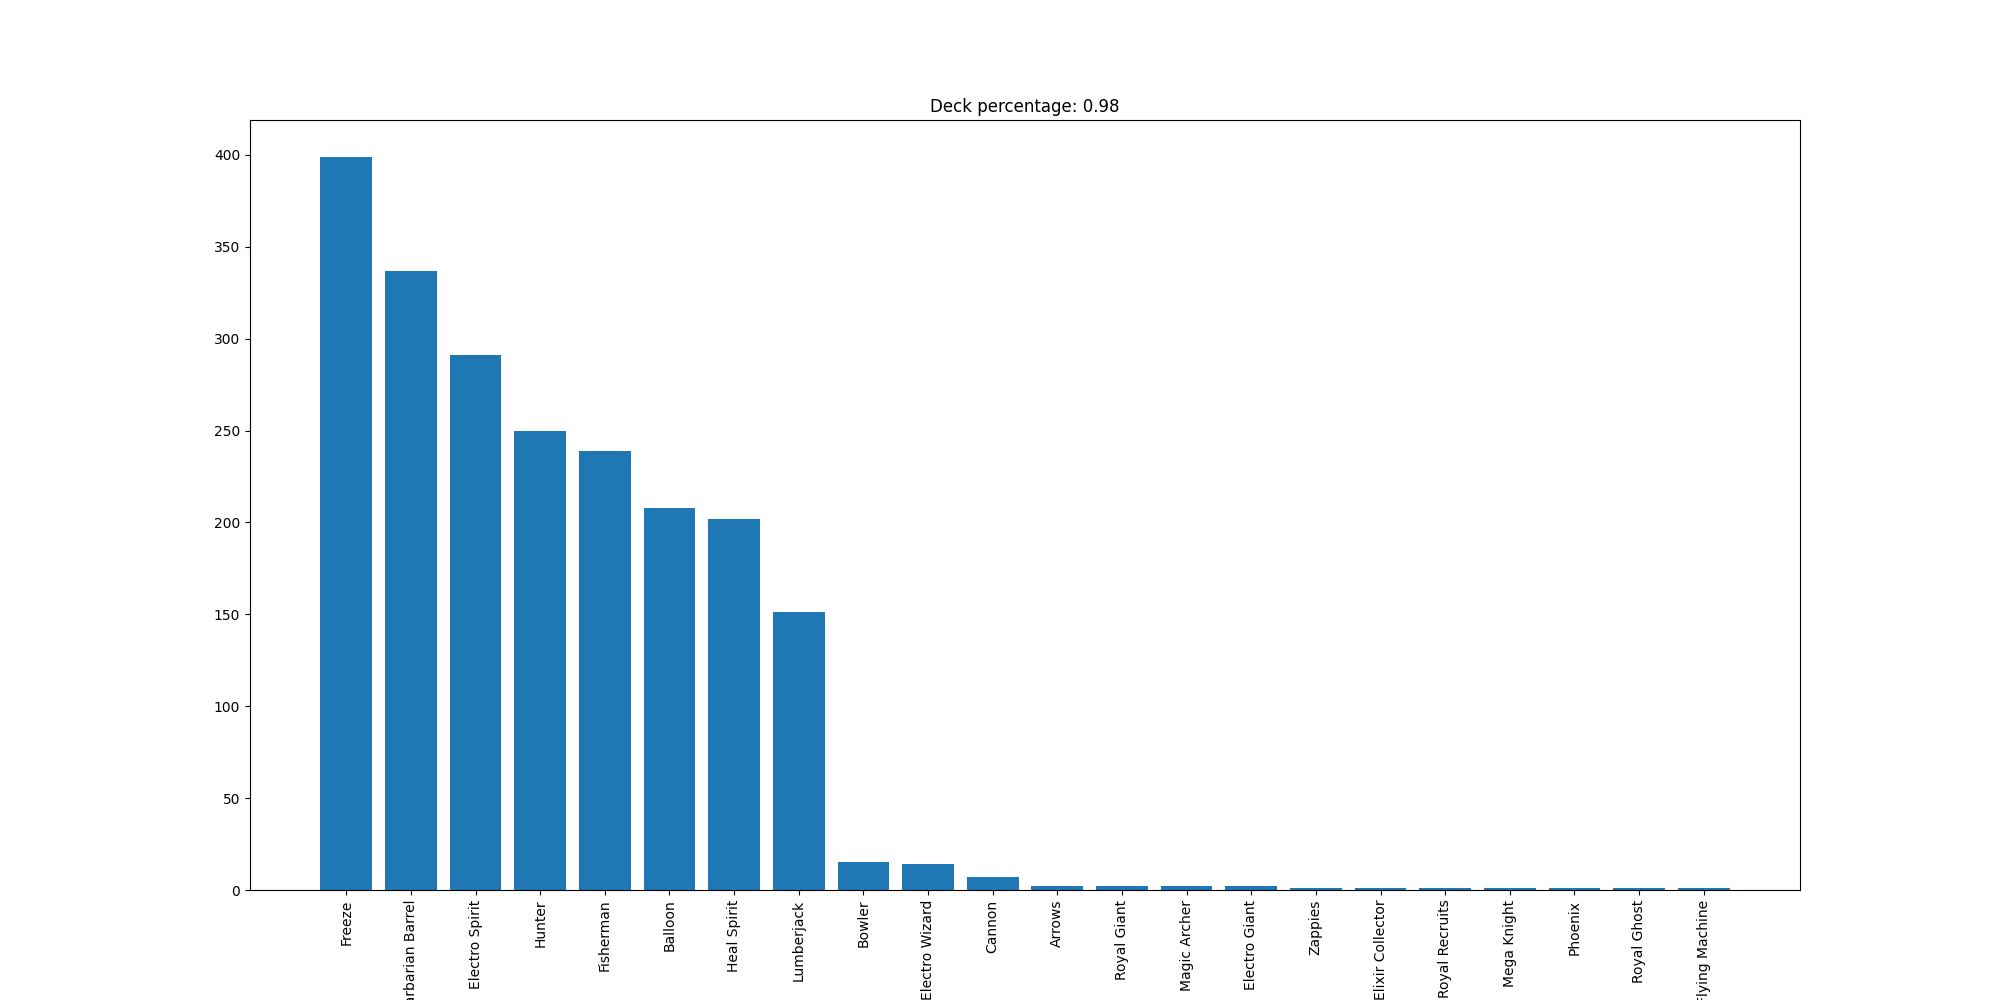

Data behind this chart, as committed beside it:
Freeze, 399
Barbarian Barrel, 337
Electro Spirit, 291
Hunter, 250
Fisherman, 239
Balloon, 208
Heal Spirit, 202
Lumberjack, 151
Bowler, 15
Electro Wizard, 14
Cannon, 7
Arrows, 2
Royal Giant, 2
Magic Archer, 2
Electro Giant, 2
Zappies, 1
Elixir Collector, 1
Royal Recruits, 1
Mega Knight, 1
Phoenix, 1
Royal Ghost, 1
Flying Machine, 1
